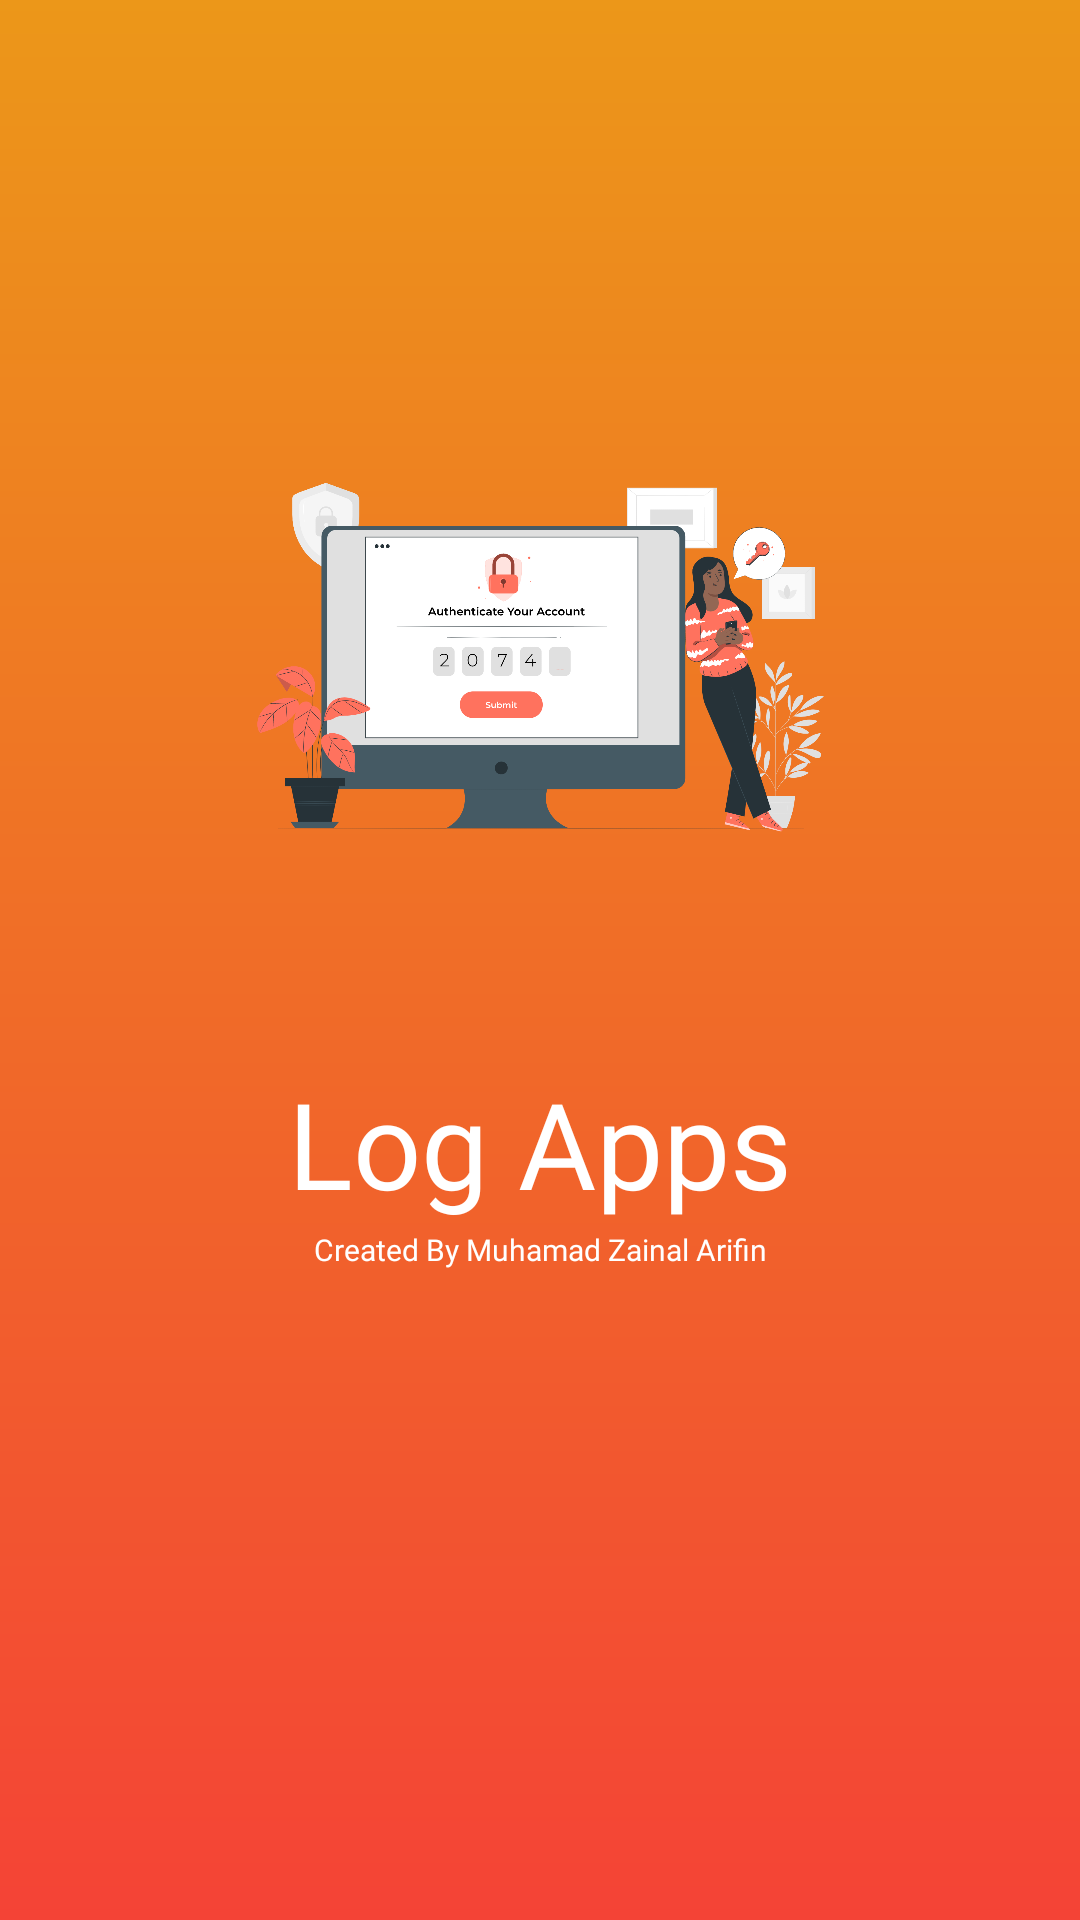

Produce the Android XML layout that renders to this screen, including the resource entries it uses.
<!-- AndroidManifest.xml: application theme Theme.Design.NoActionBar -->
<!-- res/layout/activity_splash.xml -->
<?xml version="1.0" encoding="utf-8"?>
<androidx.constraintlayout.widget.ConstraintLayout xmlns:android="http://schemas.android.com/apk/res/android"
    xmlns:app="http://schemas.android.com/apk/res-auto"
    xmlns:tools="http://schemas.android.com/tools"
    android:layout_width="match_parent"
    android:layout_height="match_parent"
    android:background="@drawable/bg_gradient_primary_orange"
    tools:context=".ui.splashActivity">

    <ImageView
        android:id="@+id/imageView"
        android:layout_width="wrap_content"
        android:layout_height="200dp"
        app:layout_constraintBottom_toBottomOf="parent"
        app:layout_constraintEnd_toEndOf="parent"
        app:layout_constraintHorizontal_bias="0.0"
        app:layout_constraintStart_toStartOf="parent"
        app:layout_constraintTop_toTopOf="parent"
        app:layout_constraintVertical_bias="0.267"
        app:srcCompat="@drawable/illustrations" />

    <TextView
        android:textAlignment="center"
        android:id="@+id/textView"
        android:layout_width="wrap_content"
        android:layout_height="wrap_content"
        android:layout_marginTop="37dp"
        android:text="Log Apps"
        android:fontFamily="@font/poppins_semibold"
        android:textSize="40dp"
        android:textColor="@color/white"
        app:layout_constraintEnd_toEndOf="parent"
        app:layout_constraintStart_toStartOf="parent"
        app:layout_constraintTop_toBottomOf="@+id/imageView" />
    <TextView
        android:textAlignment="center"
        android:id="@+id/textViewdescription"
        android:layout_width="wrap_content"
        android:layout_height="wrap_content"
        android:layout_marginTop="2dp"
        android:text="Created By Muhamad Zainal Arifin"
        android:fontFamily="@font/poppins"
        android:textSize="10dp"
        android:textColor="@color/white"
        app:layout_constraintEnd_toEndOf="parent"
        app:layout_constraintStart_toStartOf="parent"
        app:layout_constraintTop_toBottomOf="@+id/textView" />
    <androidx.constraintlayout.widget.Group
        android:id="@+id/group"
        android:layout_width="wrap_content"
        android:layout_height="wrap_content"
        app:layout_constraintBottom_toBottomOf="parent"
        app:layout_constraintEnd_toEndOf="parent"
        app:layout_constraintStart_toStartOf="parent"
        app:layout_constraintTop_toTopOf="parent" />
</androidx.constraintlayout.widget.ConstraintLayout>
<!-- resources referenced by this layout -->
<resources>
  <color name="white">#FFFFFFFF</color>
  <!-- drawable bg_gradient_primary_orange (drawable) -->
  <?xml version="1.0" encoding="utf-8"?>
  <shape xmlns:android="http://schemas.android.com/apk/res/android">
      <gradient
          android:startColor="#EC9719"
          android:endColor="#F44336"
          android:angle="-90" />
  </shape>
  <!-- drawable illustrations: png bitmap (drawable, 297210 bytes) -->
</resources>
